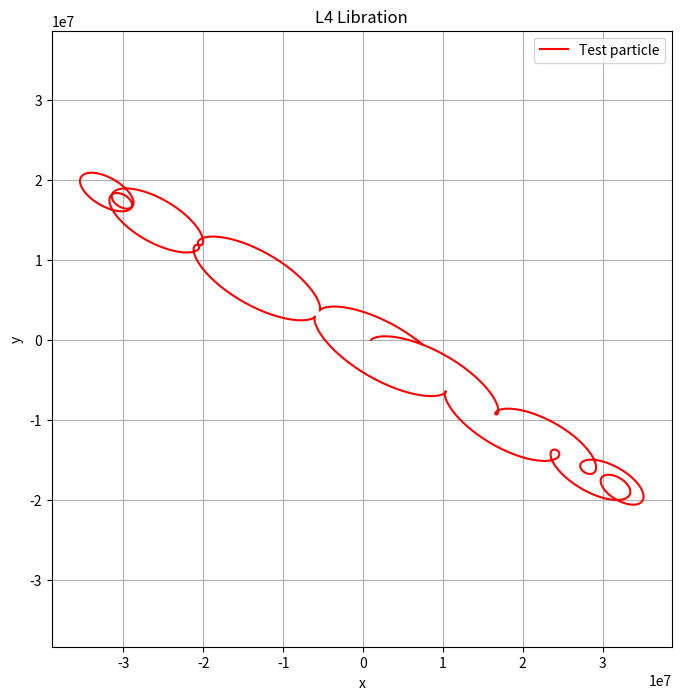

Write the Python code that produced this figure.
import numpy as np
import matplotlib.pyplot as plt
from scipy.integrate import solve_ivp

   # M_jupiter / (M_sun + M_jupiter)
G=6.67430e-11
M_sun =1.9884e30
M_jupiter = 1.89813e27
mu=M_jupiter/(M_sun+M_jupiter)
a=7.78412e11
n =np.sqrt(G*(M_sun+M_jupiter)/(a*a*a))#distance a=1 here-->a^3=1
x_sun = -mu*a
y_sun = 0.0
x_jupiter = (1 - mu)*a
y_jupiter = 0.0
x_L4 = (0.5 - mu)*a #(x_sun+x_jupiter)/2=x_L4)
y_L4 = np.sqrt(3) *a/ 2 #equalateral traingle

def equations(t, state):
    x, y, vx, vy = state
    # Distance from particle to Sun
    r_sun = np.sqrt( (x - x_sun)**2 + (y - y_sun)**2 )
    # Distance from particle to Jupiter
    r_jupiter = np.sqrt( (x - x_jupiter)**2 +(y - y_jupiter)**2)

    ax_sun = -G*M_sun * (x - x_sun) / r_sun**3#(x-x_sun)/r_sun x-component
    ay_sun = -G*M_sun * (y - y_sun) / r_sun**3# (y-y_sun)/r_sun y-component

    ax_jupiter = -G*M_jupiter * (x - x_jupiter) / r_jupiter**3#same here
    ay_jupiter = -G*M_jupiter * (y - y_jupiter) / r_jupiter**3

    ax_gravity = ax_sun + ax_jupiter
    ay_gravity = ay_sun + ay_jupiter

    ax = (
        ax_gravity+ 2 * n * vy+ n**2 * x
    )

    ay = (
        ay_gravity- 2 * n * vx+ n**2 * y
    )
    return [vx, vy, ax, ay]

delta = 1e6

x0 = x_L4+delta
y0 = y_L4

vx0 = 0.0
vy0 = 0.0
year=365.25*24*3600
initial_state = [x0,y0,vx0,vy0]
t_start = 0
t_end = 150*year

solution = solve_ivp(
    equations,
    [t_start, t_end],
    initial_state,
    rtol=1e-8,
    atol=1e-4,
    max_step=0.3*365.25*24*3600
)

x = solution.y[0]-x_L4##first element in state->x
y = solution.y[1]-y_L4##second element in state->y

plt.figure(figsize=(8, 8))

plt.plot(x, y, color='red',label="Test particle")

#plt.scatter(x_sun,y_sun,s=240,label="Sun")

#plt.scatter(x_jupiter,y_jupiter,s=80,label="Jupiter")

#plt.scatter(x_L4,y_L4,s=20,label="L4")
plt.xlabel("x")
plt.ylabel("y")

plt.title("L4 Libration")

plt.axis("equal")
plt.legend()
plt.grid()

plt.show()
